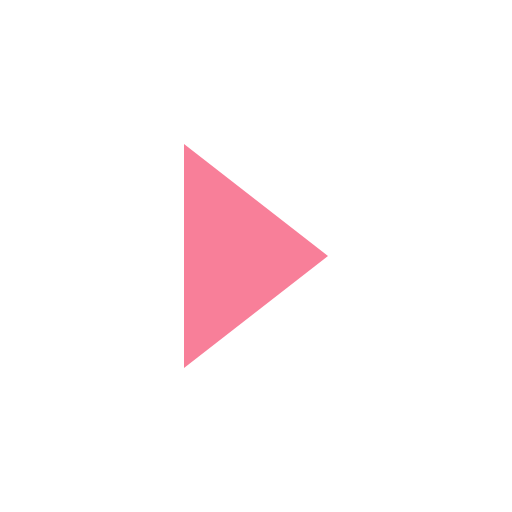
t = 0.00 s
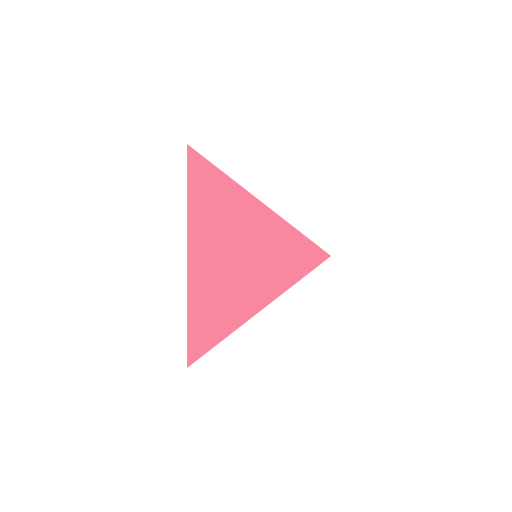
t = 0.18 s
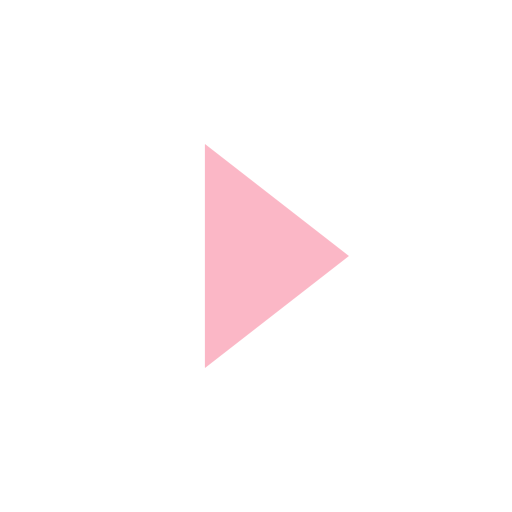
t = 0.53 s
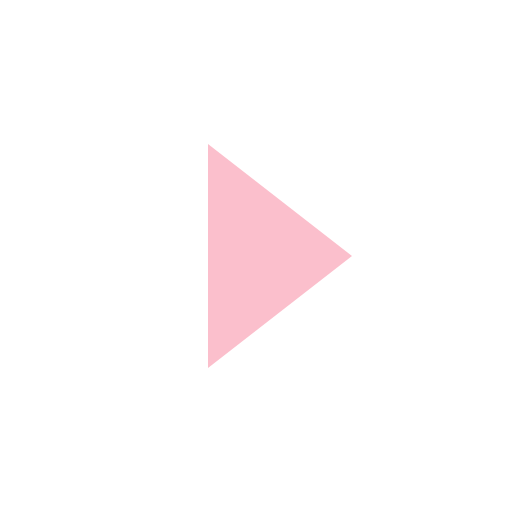
t = 0.70 s
t = 0.88 s: frame unchanged from t = 0.53 s, image omitted
t = 1.23 s: frame unchanged from t = 0.18 s, image omitted

The animated SVG that drew these frames (rendered in a browser with its animation timeline set to each time). Animation: 1 CSS @keyframes rule; one cycle of 1.40 s, repeats indefinitely.

<svg xmlns="http://www.w3.org/2000/svg" width="64" height="64" viewBox="0 0 64 64" style="color:#F87F99;fill:currentColor"><title>继续</title><style>.arrow{animation:a 1400ms ease-in-out infinite}@keyframes a{50%{transform:translateX(3px);opacity:.5}}@media(prefers-reduced-motion:reduce){*{animation:none!important}.p{display:none}}</style><path class="arrow" d="M23 18l18 14-18 14z"/></svg>
